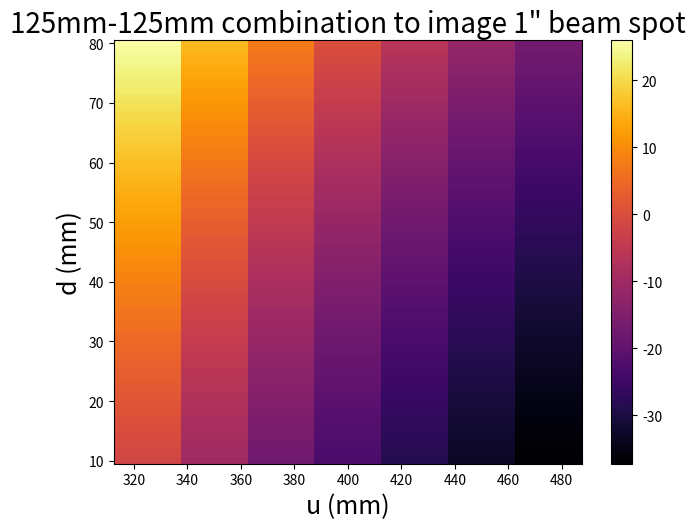

This chart was generated by the following Python code: (Note: this script raises an exception after producing the figure.)
from __future__ import division
import numpy as np
import matplotlib as mpl
import matplotlib.pyplot as plt

#focal lengths 
f1 = 125
f2 = 125

a=np.zeros((71,7))

m_actual = 1/4

print("%10s" % "u %12s" % "d %13s" % "m_diff %2s" % "v")

#d=distance between lenses
d=10

for i  in range (71):
	u = 325
	for j in range (7):

#calculating v and magnification m using ABCD ray optics formalism
#m=magnification
#v=distance from image to second lens


		v = (-1*(1-d/f2)*u - d) / ((d/(f1*f2)-1/f1-1/f2)*u+1-d/f1)
		
		m = 1 / ((d/(f1*f2)-1/f1-1/f2)*u+1-d/f1)

		a[i][j] = (abs(m)-m_actual) * 100/m_actual

		print("%7d %6d %8.3f %10.3f" % (u,d,a[i][j],v))

		u+=25
		j+=1
	print("***************************************")

	d+=1
	i+=1

ob = np.linspace(325,475,7)
t = np.linspace(10,80,71)
uu,dd = np.meshgrid(ob,t)

#plotting for various values of u & d
fig,ax = plt.subplots()
n = ax.pcolormesh(uu,dd,a,cmap='inferno')
cbar = fig.colorbar(n, ax=ax)

fig.tight_layout()
plt.xlabel('u (mm)',fontsize=18)
plt.ylabel('d (mm)',fontsize=18)
plt.title('125mm-125mm combination to image 1" beam spot', fontsize=20)

zed = [tick.label.set_fontsize(16) for tick in ax.yaxis.get_major_ticks()]
zed = [tick.label.set_fontsize(16) for tick in ax.xaxis.get_major_ticks()]
cbar.ax.tick_params(labelsize=16) 
cbar.set_label('magnification error(%)',fontsize=18)
plt.show()

